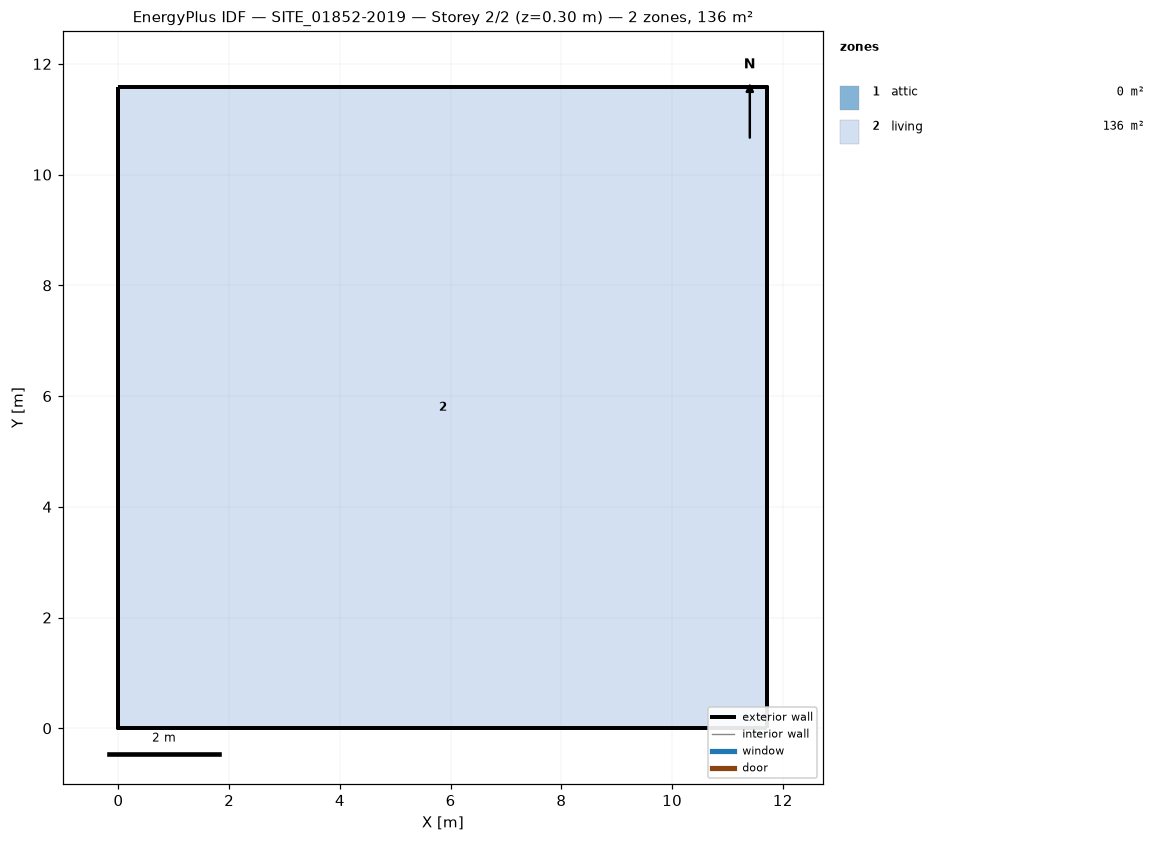
=== STOREY PLAN SPEC (per zone: floor XY polygon, exterior-wall plan segments, windows/doors) ===
zone 1: attic  (0.0 m²)
  exterior wall: (11.72, 0.00) – (11.72, 11.59) – (11.72, 5.79)  [17.4 m]
  exterior wall: (0.00, 11.59) – (0.00, 0.00) – (0.00, 5.79)  [17.4 m]
zone 2: living  (135.8 m²)
  floor: (0.00, 0.00) (0.00, 11.59) (11.72, 11.59) (11.72, 0.00)
  exterior wall: (0.00, 0.00) – (11.72, 0.00)  [11.7 m]
  exterior wall: (11.72, 0.00) – (11.72, 11.59)  [11.6 m]
  exterior wall: (11.72, 11.59) – (0.00, 11.59)  [11.7 m]
  exterior wall: (0.00, 11.59) – (0.00, 0.00)  [11.6 m]

=== DERIVED (storey summary) ===
Building: SITE_01852-2019
Storey: 2 of 2  (floor level z = 0.30 m)
Storey gross floor area: 135.8 m²
Zones on this storey: 2
  - attic: floor 0.0 m²; exterior wall 34.8 m (22.4 m²); WWR 0.0%
  - living: floor 135.8 m²; exterior wall 46.6 m (128.8 m²); WWR 0.0%
Zone adjacency: (none detected)